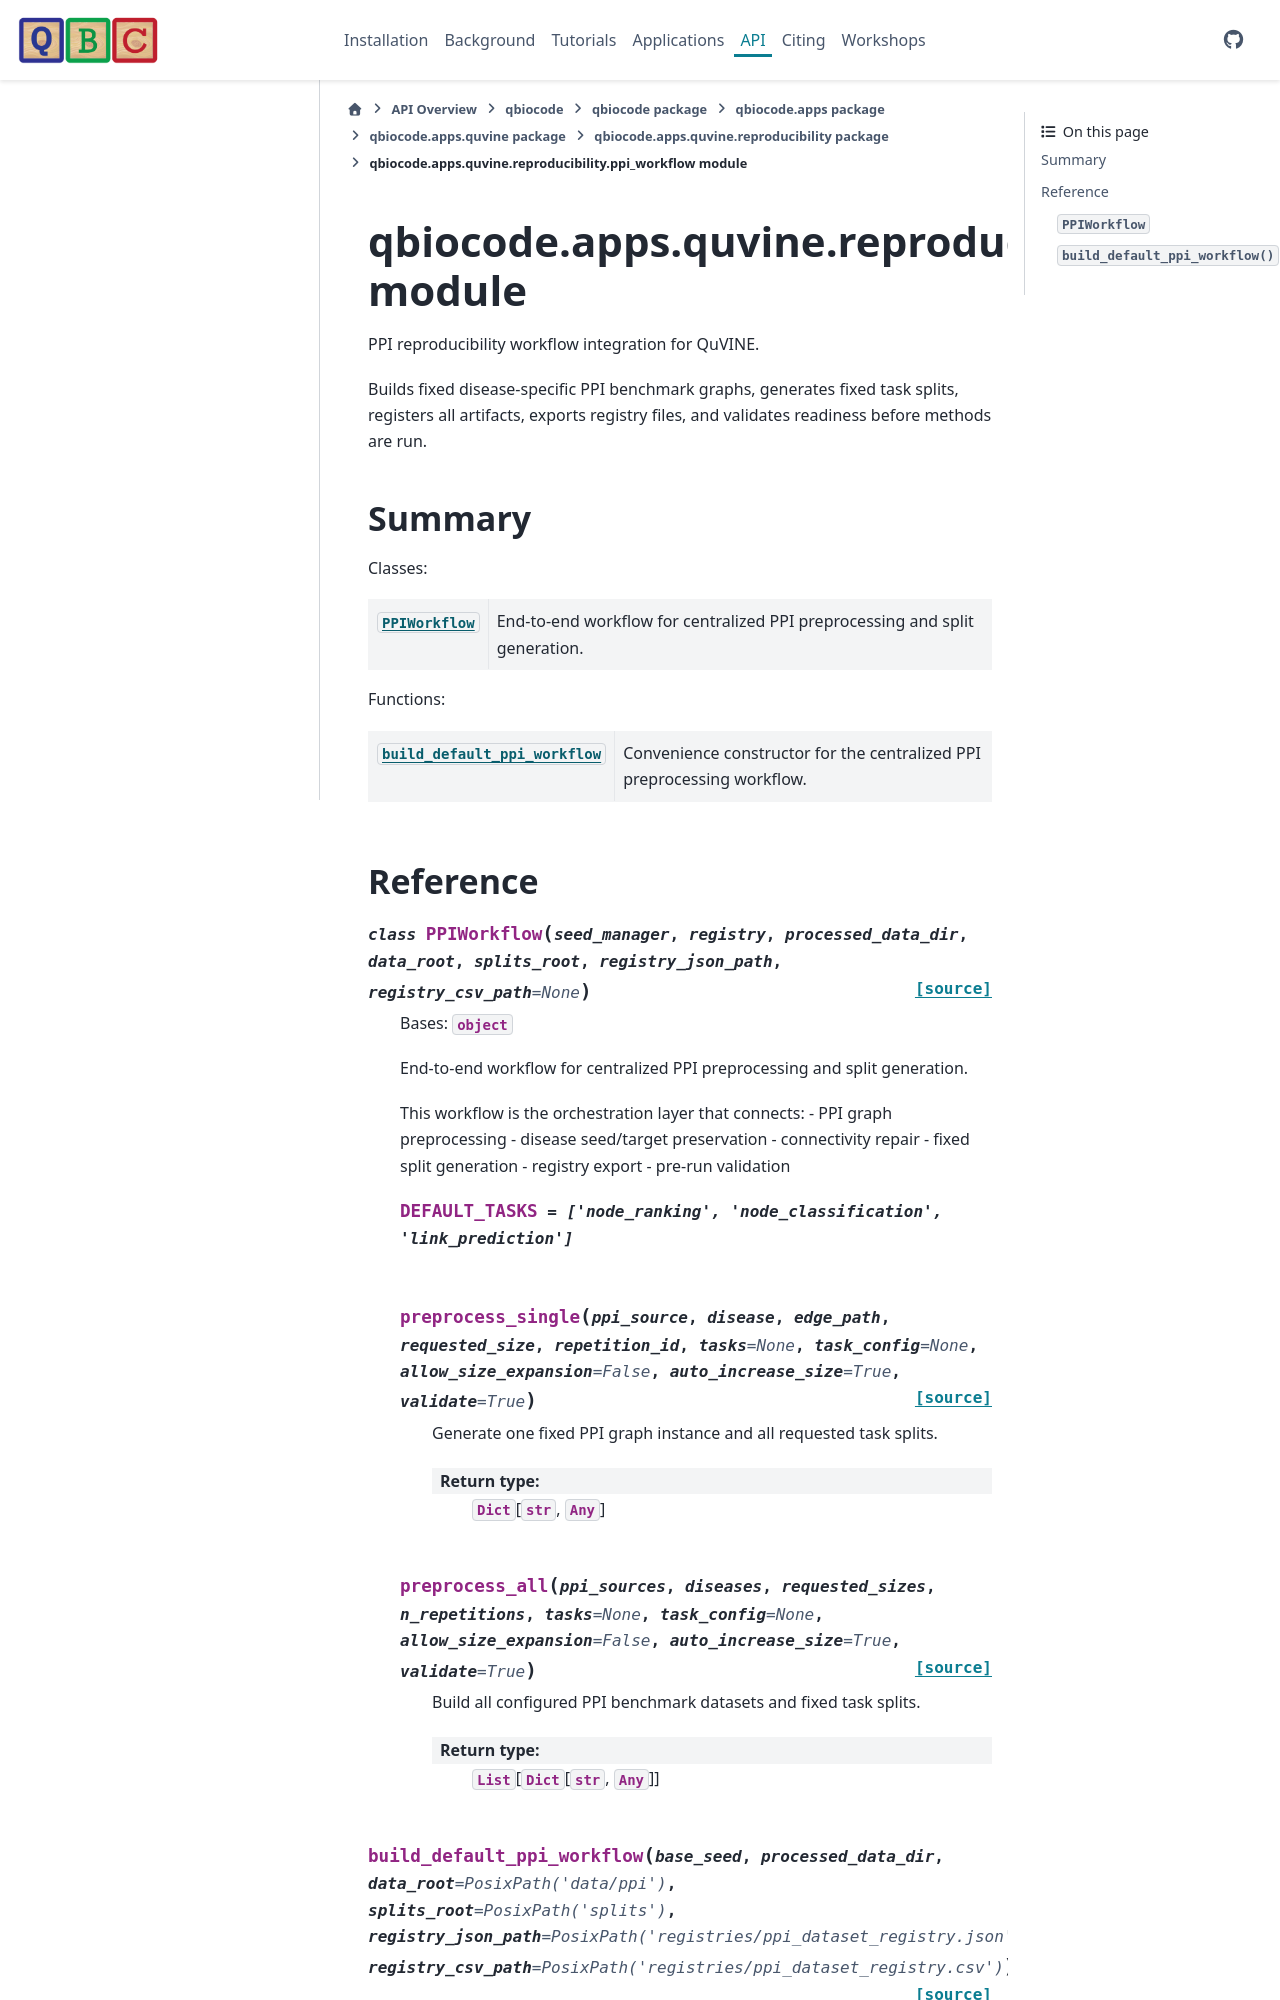

repository: qiskit-community/QBioCode · page: api/qbiocode.apps.quvine.reproducibility.ppi_workflow.html · generator: sphinx


:autogenerated:

qbiocode.apps.quvine.reproducibility.ppi_workflow module
========================================================

.. currentmodule:: qbiocode.apps.quvine.reproducibility.ppi_workflow

.. automodule:: qbiocode.apps.quvine.reproducibility.ppi_workflow
    :members: PPIWorkflow, build_default_ppi_workflow
    :undoc-members:
    :show-inheritance:
    :member-order: bysource

    Summary
    -------

    Classes:

    .. autosummary::
        :nosignatures:

        PPIWorkflow

    Functions:
